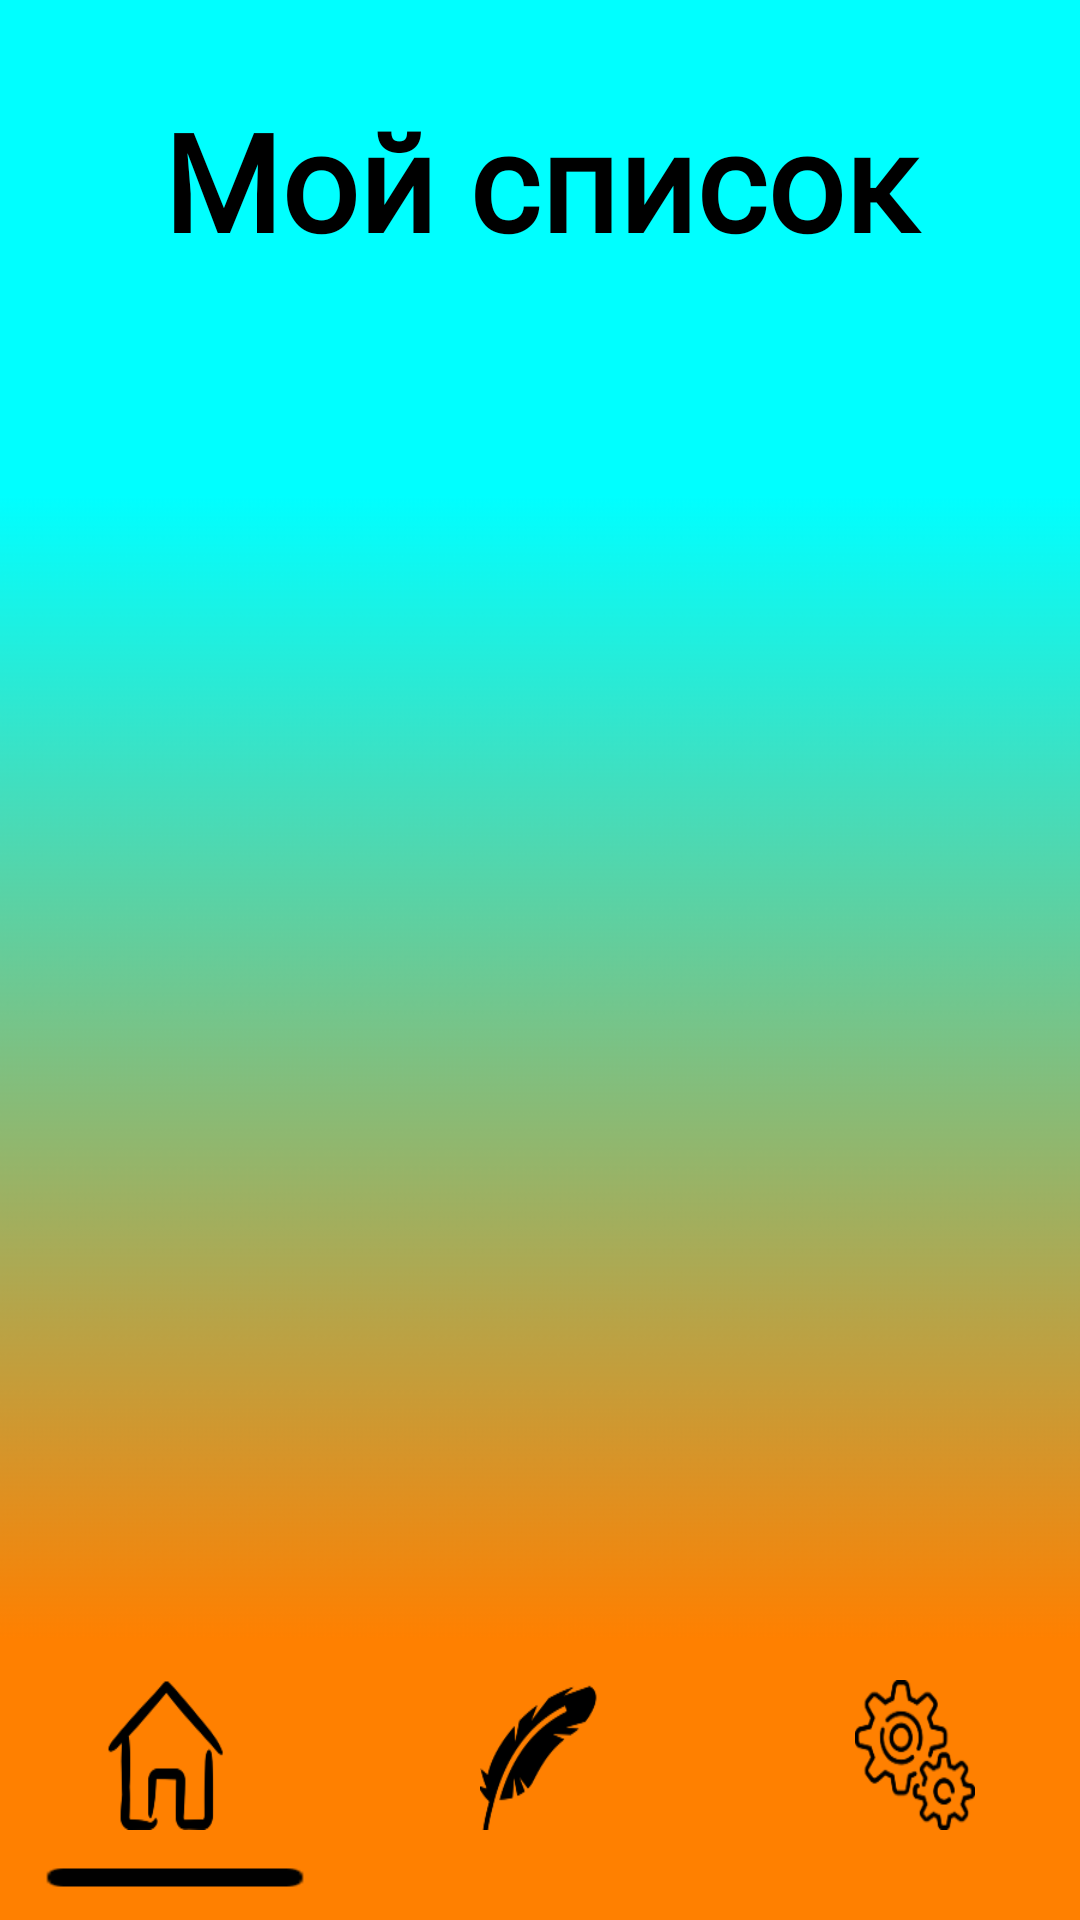

Layout XML and referenced resources for this Android screen:
<!-- AndroidManifest.xml: application theme Theme.TodoList -->
<!-- res/layout/activity_main.xml -->
<?xml version="1.0" encoding="utf-8"?>
<androidx.constraintlayout.widget.ConstraintLayout xmlns:android="http://schemas.android.com/apk/res/android"
    android:id="@+id/layout"
    xmlns:app="http://schemas.android.com/apk/res-auto"
    xmlns:tools="http://schemas.android.com/tools"
    android:layout_width="match_parent"
    android:layout_height="match_parent"
    tools:context=".MainActivity">

    <RelativeLayout
        android:layout_width="match_parent"
        android:layout_height="match_parent"
        app:layout_constraintBottom_toBottomOf="parent"
        app:layout_constraintEnd_toEndOf="parent"
        app:layout_constraintStart_toStartOf="parent"
        app:layout_constraintTop_toTopOf="parent">

        <ImageView
            android:id="@+id/backgroundMainAct"
            android:layout_width="match_parent"
            android:layout_height="match_parent"
            android:foregroundGravity="center"
            android:scaleType="centerCrop"
            app:layout_constraintBottom_toBottomOf="parent"
            app:layout_constraintEnd_toEndOf="parent"
            app:layout_constraintStart_toStartOf="parent"
            app:layout_constraintTop_toTopOf="parent"
            android:background="@drawable/background1"
            />

        <TextView
            android:id="@+id/nameAct"
            android:layout_width="match_parent"
            android:layout_height="wrap_content"
            android:layout_marginTop="30dp"
            android:fontFamily="@font/neucha"
            android:gravity="center"
            android:text="@string/nameApp"
            android:textColor="@color/black"
            android:textSize="45sp"
            android:textStyle="bold"
            app:layout_constraintEnd_toEndOf="parent"
            app:layout_constraintStart_toStartOf="parent" />

        <ScrollView
            android:layout_width="match_parent"
            android:layout_height="400dp"
            android:layout_below="@+id/nameAct"
            android:layout_alignParentStart="true"
            android:layout_alignParentEnd="true"
            android:layout_marginTop="29dp"
            tools:ignore="SpeakableTextPresentCheck">

            <LinearLayout
                android:id="@+id/test"
                android:layout_width="match_parent"
                android:layout_height="wrap_content"
                android:orientation="vertical">

                <ListView
                    android:id="@+id/listView"
                    android:layout_width="match_parent"
                    android:layout_height="400dp" />
            </LinearLayout>
        </ScrollView>

        <LinearLayout
            android:id="@+id/layoutWithPicture"
            android:layout_width="match_parent"
            android:layout_height="70dp"
            android:layout_alignParentBottom="true"
            android:layout_marginStart="5dp"
            android:layout_marginTop="5dp"
            android:layout_marginEnd="5dp"
            android:layout_marginBottom="10dp"
            android:orientation="horizontal">

            <ImageButton
                android:id="@+id/home"
                android:layout_width="5dp"
                android:layout_height="50dp"
                android:layout_marginStart="30dp"
                android:layout_marginEnd="55dp"
                android:layout_weight="1"
                android:background="@drawable/home"
                tools:ignore="SpeakableTextPresentCheck" />

            <ImageButton
                android:id="@+id/add"
                android:layout_width="5dp"
                android:layout_height="50dp"
                android:layout_marginStart="30dp"
                android:layout_marginEnd="55dp"
                android:layout_weight="1"
                android:background="@drawable/add"
                tools:ignore="SpeakableTextPresentCheck" />

            <ImageButton
                android:id="@+id/setting"
                android:layout_width="5dp"
                android:layout_height="50dp"
                android:layout_marginStart="30dp"
                android:layout_marginEnd="30dp"
                android:layout_weight="1"
                android:background="@drawable/settings"
                tools:ignore="SpeakableTextPresentCheck" />
        </LinearLayout>

        <LinearLayout
            android:layout_width="match_parent"
            android:layout_height="match_parent"
            android:orientation="horizontal"
            android:layout_marginTop="-60dp"
            android:layout_below="@+id/layoutWithPicture" >

            <ImageButton
                android:id="@+id/imageButton1"
                android:layout_width="0dp"
                android:layout_height="50dp"
                android:layout_weight="1"
                android:layout_marginStart="10dp"
                android:layout_marginEnd="15dp"
                android:background="@drawable/line"
                app:srcCompat="@drawable/line"
                tools:ignore="SpeakableTextPresentCheck" />

            <ImageButton
                android:id="@+id/imageButton2"
                android:layout_width="0dp"
                android:layout_height="50dp"
                android:layout_weight="1"
                android:layout_marginStart="10dp"
                android:layout_marginEnd="15dp"
                android:background="@drawable/line"
                android:visibility="invisible"
                app:srcCompat="@drawable/line"
                tools:ignore="SpeakableTextPresentCheck" />

            <ImageButton
                android:id="@+id/imageButton3"
                android:layout_width="0dp"
                android:layout_height="50dp"
                android:layout_weight="1"
                android:layout_marginStart="10dp"
                android:layout_marginEnd="10dp"
                android:visibility="invisible"
                android:background="@drawable/line"
                app:srcCompat="@drawable/line"
                tools:ignore="SpeakableTextPresentCheck" />
        </LinearLayout>

    </RelativeLayout>

</androidx.constraintlayout.widget.ConstraintLayout>
<!-- resources referenced by this layout -->
<resources>
  <color name="black">#FF000000</color>
  <!-- drawable add: png bitmap (drawable-v24, 3366 bytes) -->
  <!-- drawable background1: png bitmap (drawable-v24, 16816 bytes) -->
  <!-- drawable home: png bitmap (drawable-v24, 3806 bytes) -->
  <!-- drawable line: png bitmap (drawable, 596 bytes) -->
  <!-- drawable settings: png bitmap (drawable-v24, 6955 bytes) -->
  <string name="nameApp">Мой список</string>
  <style name="Theme.TodoList" parent="Theme.AppCompat.DayNight.NoActionBar">
          
          <item name="colorPrimary">@color/purple_500</item>
          <item name="colorPrimaryVariant">@color/purple_700</item>
          <item name="colorOnPrimary">@color/white</item>
          
          <item name="colorSecondary">@color/teal_200</item>
          <item name="colorSecondaryVariant">@color/teal_700</item>
          <item name="colorOnSecondary">@color/black</item>
          
          <item name="android:statusBarColor" tools:targetApi="l">?attr/colorPrimaryVariant</item>
          
          <item name="android:windowFullscreen">true</item>
      </style>
  <color name="purple_500">#FF6200EE</color>
  <color name="purple_700">#FF3700B3</color>
  <color name="white">#FFFFFFFF</color>
  <color name="teal_200">#FF03DAC5</color>
  <color name="teal_700">#FF018786</color>
</resources>
